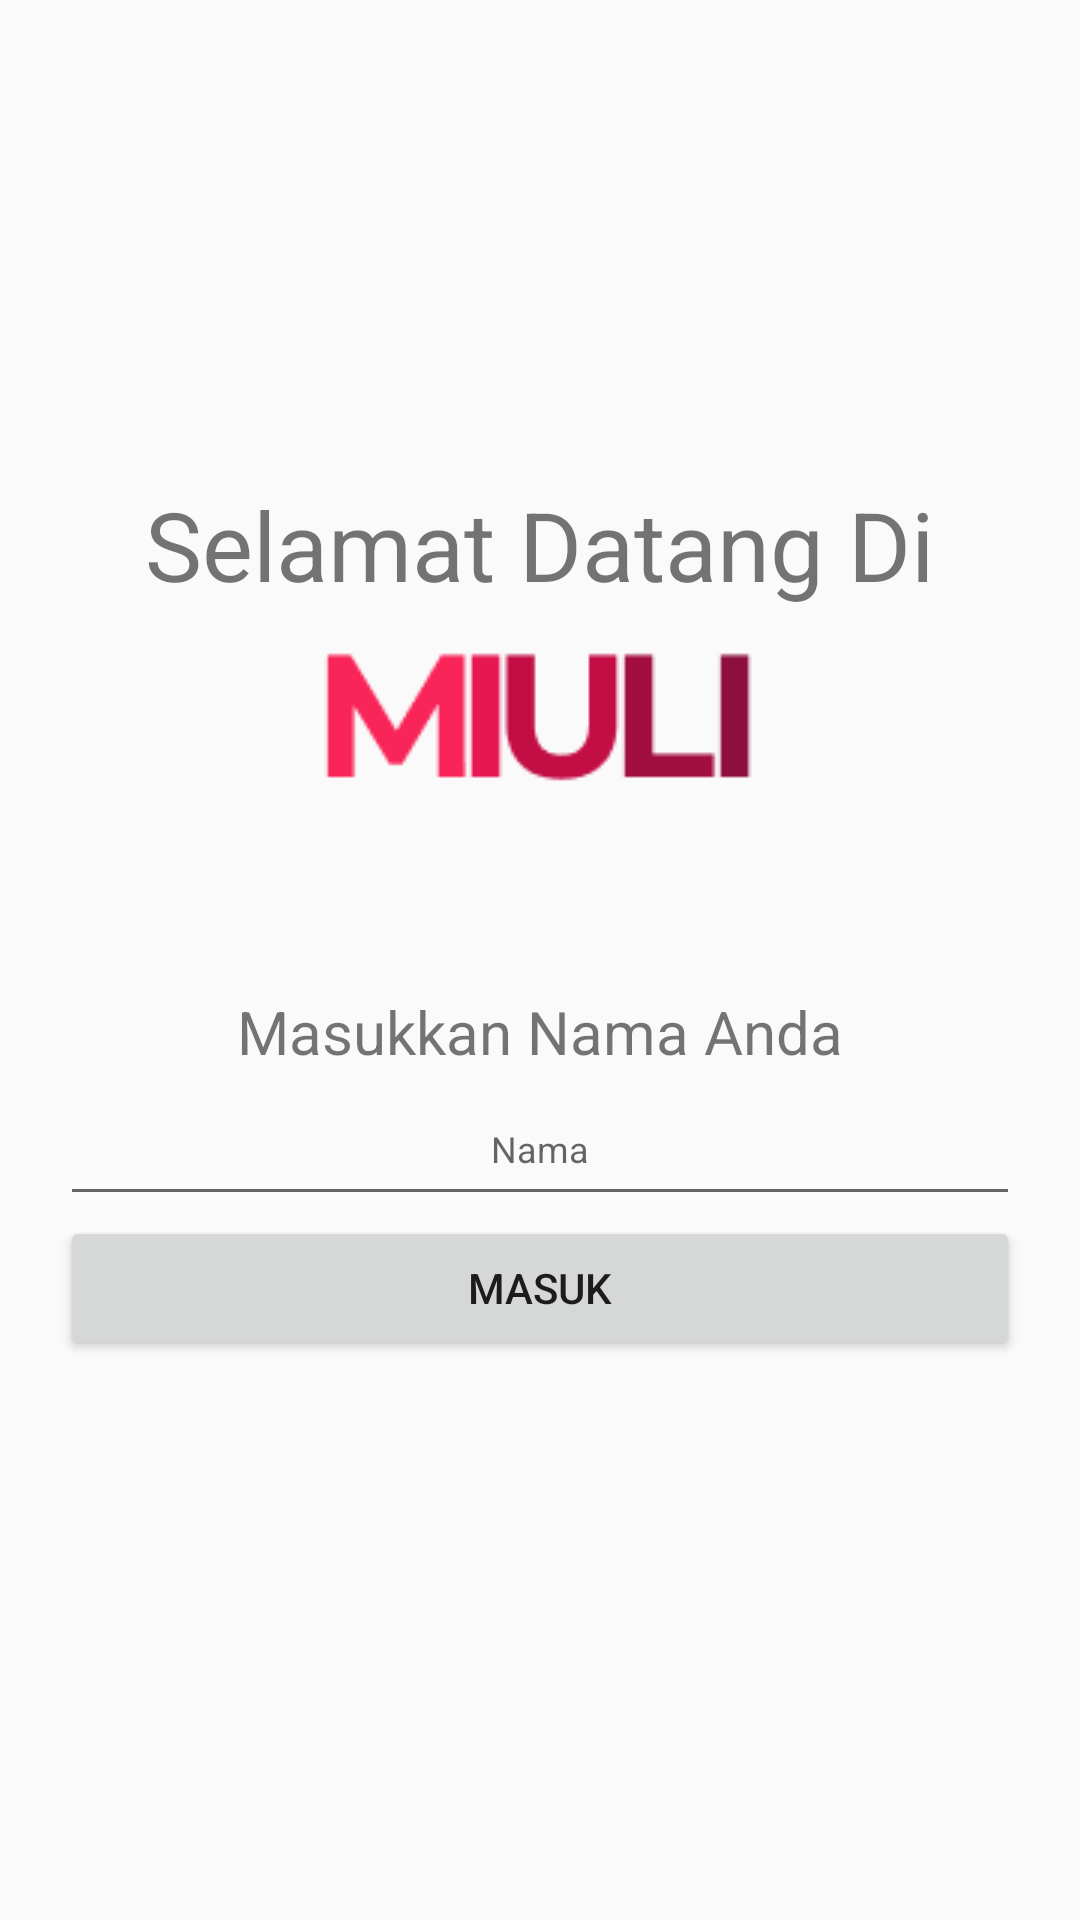

Produce the Android XML layout that renders to this screen, including the resource entries it uses.
<!-- AndroidManifest.xml: application theme Theme.MIULI -->
<!-- res/layout/activity_register.xml -->
<?xml version="1.0" encoding="utf-8"?>
<androidx.constraintlayout.widget.ConstraintLayout
    xmlns:android="http://schemas.android.com/apk/res/android"
    xmlns:app="http://schemas.android.com/apk/res-auto"
    xmlns:tools="http://schemas.android.com/tools"
    android:layout_width="match_parent"
    android:layout_height="match_parent"
    android:orientation="vertical"
    tools:context=".MainActivity">

    <androidx.appcompat.widget.LinearLayoutCompat
        android:id="@+id/linearLayoutCompat"
        android:layout_width="match_parent"
        android:layout_height="wrap_content"
        android:layout_marginTop="160dp"
        android:gravity="center_horizontal"
        android:orientation="vertical"
        app:layout_constraintTop_toTopOf="parent"
        tools:ignore="MissingConstraints"
        tools:layout_editor_absoluteX="16dp">

        <TextView
            android:id="@+id/tv_sambutan"
            android:layout_width="wrap_content"
            android:layout_height="wrap_content"
            android:text="Selamat Datang Di"
            android:textSize="32sp"
            tools:ignore="MissingConstraints" />

        <ImageView
            android:id="@+id/iv_logo"
            android:layout_width="wrap_content"
            android:layout_height="wrap_content"
            android:src="@drawable/img_logo_app"
            tools:ignore="MissingConstraints" />
    </androidx.appcompat.widget.LinearLayoutCompat>

    <androidx.appcompat.widget.LinearLayoutCompat
        android:layout_width="match_parent"
        android:layout_height="wrap_content"
        android:gravity="center_horizontal"
        android:orientation="vertical"
        app:layout_constraintBottom_toBottomOf="parent"
        app:layout_constraintTop_toBottomOf="@+id/linearLayoutCompat"
        app:layout_constraintVertical_bias="0.232"
        tools:ignore="MissingConstraints"
        tools:layout_editor_absoluteX="0dp">

        <androidx.appcompat.widget.AppCompatTextView
            android:id="@+id/tv_namaUser"
            android:layout_width="wrap_content"
            android:layout_height="wrap_content"
            android:text="Masukkan Nama Anda"
            android:textSize="20sp"
            tools:ignore="MissingConstraints" />

        <androidx.appcompat.widget.AppCompatEditText
            android:id="@+id/et_namaUser"
            android:layout_width="320dp"
            android:layout_height="48dp"
            android:hint="Nama"
            android:textAlignment="center"
            android:textSize="12sp"
            tools:ignore="MissingConstraints" />

        <androidx.appcompat.widget.AppCompatButton
            android:id="@+id/btn_submit"
            android:layout_width="320dp"
            android:layout_height="48dp"
            android:text="Masuk"
            tools:ignore="MissingConstraints" />

    </androidx.appcompat.widget.LinearLayoutCompat>


</androidx.constraintlayout.widget.ConstraintLayout>
<!-- resources referenced by this layout -->
<resources>
  <!-- drawable img_logo_app: png bitmap (drawable, 1565 bytes) -->
  <style name="Theme.MIULI" parent="Theme.AppCompat.Light.DarkActionBar" />
</resources>
